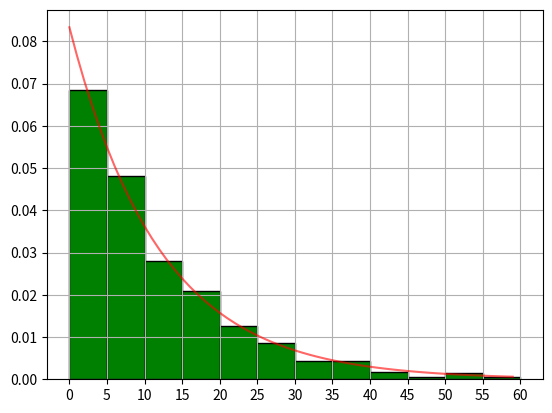

Source code (Python):
from matplotlib.pyplot import plot, bar, show, hist, grid, legend, xticks
from scipy.stats import expon, uniform
from math import log

alpha = 1/12

data=[]
for i in range(1000):
    u = uniform.rvs()
    data.append((-(1/alpha)*log(1-u)))

print(data)

hist(data, 12, density = True,range=(0,60), color='green', edgecolor='black')
x = range(60)
plot(x, expon.pdf(x, scale=1/alpha), color='red', alpha=0.6, label='Probabilitati')
xticks(range(0,65,5))
grid()
show()